Run: headless pygame with SDL's dummy video driver; simulated clock (each Clock.tick advances the game by its frame time, no real sleeping); random seed 0; keys injected as events and as key.get_pressed() state; no mouse input.
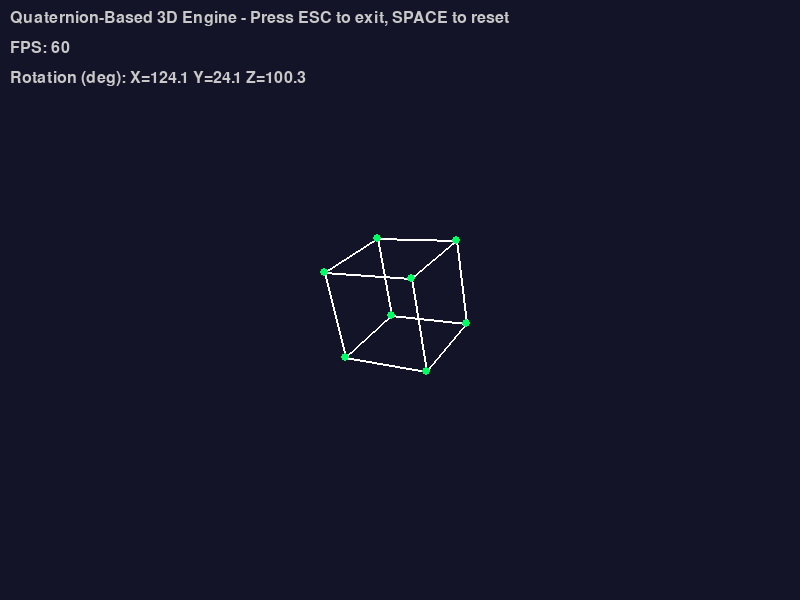
Frame 1 of 4 · flips 1–60 · no input
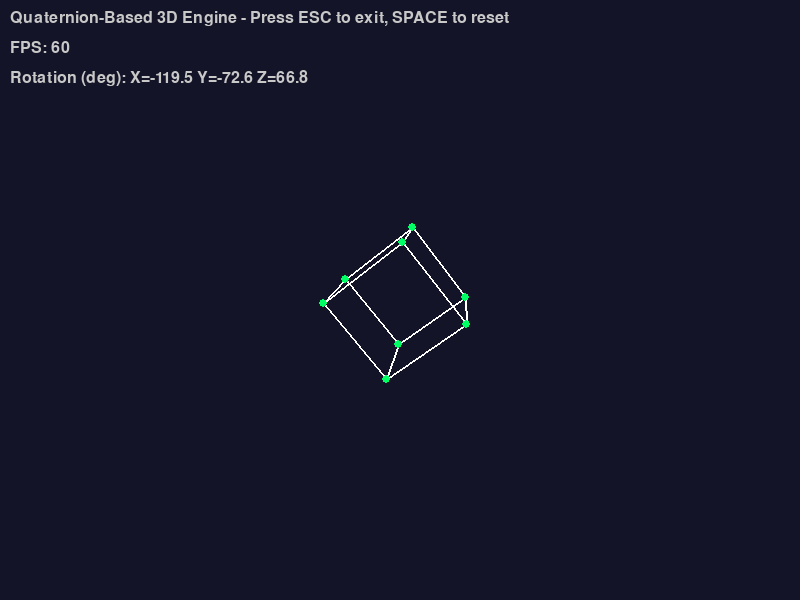
Frame 2 of 4 · flips 61–180 · tapped SPACE, RETURN · held RIGHT (→), D
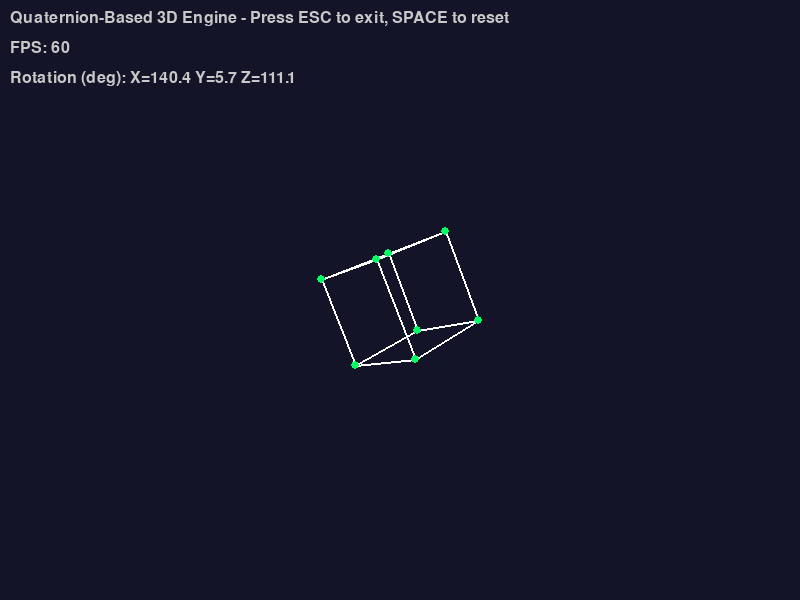
Frame 3 of 4 · flips 181–300 · held DOWN (↓), S
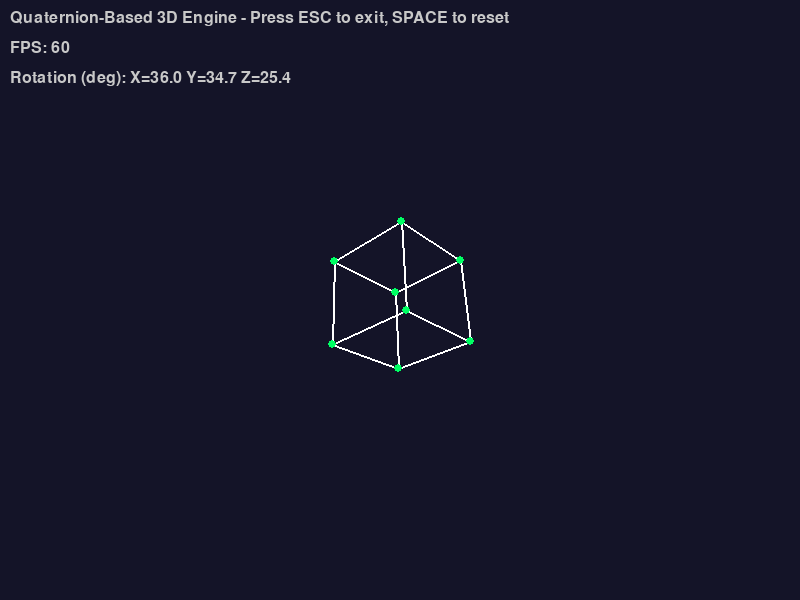
Frame 4 of 4 · flips 301–420 · held LEFT (←), A, UP (↑), W

The pygame program that drew these frames:

import pygame
import math
from typing import List, Tuple

# Initialize Pygame
pygame.init()

# Constants
SCREEN_WIDTH = 800
SCREEN_HEIGHT = 600
FPS = 60
BACKGROUND_COLOR = (20, 20, 40)
CUBE_COLOR = (0, 255, 100)
EDGE_COLOR = (255, 255, 255)


class Vector3:
    """3D Vector class for basic 3D math"""
    def __init__(self, x: float = 0, y: float = 0, z: float = 0):
        self.x = x
        self.y = y
        self.z = z
    
    def __add__(self, other: 'Vector3') -> 'Vector3':
        return Vector3(self.x + other.x, self.y + other.y, self.z + other.z)
    
    def __sub__(self, other: 'Vector3') -> 'Vector3':
        return Vector3(self.x - other.x, self.y - other.y, self.z - other.z)
    
    def __mul__(self, scalar: float) -> 'Vector3':
        return Vector3(self.x * scalar, self.y * scalar, self.z * scalar)
    
    def __truediv__(self, scalar: float) -> 'Vector3':
        if scalar == 0:
            raise ValueError("Cannot divide by zero")
        return Vector3(self.x / scalar, self.y / scalar, self.z / scalar)
    
    def dot(self, other: 'Vector3') -> float:
        """Calculate dot product"""
        return self.x * other.x + self.y * other.y + self.z * other.z
    
    def cross(self, other: 'Vector3') -> 'Vector3':
        """Calculate cross product"""
        return Vector3(
            self.y * other.z - self.z * other.y,
            self.z * other.x - self.x * other.z,
            self.x * other.y - self.y * other.x
        )
    
    def magnitude(self) -> float:
        """Calculate vector magnitude (length)"""
        return math.sqrt(self.x ** 2 + self.y ** 2 + self.z ** 2)
    
    def normalize(self) -> 'Vector3':
        """Return normalized vector (unit vector)"""
        mag = self.magnitude()
        if mag == 0:
            return Vector3(0, 0, 0)
        return self / mag
    
    def project_2d(self, distance: float = 500) -> Tuple[float, float]:
        """Project 3D point to 2D screen coordinates"""
        scale = distance / (distance + self.z)
        x = self.x * scale + SCREEN_WIDTH / 2
        y = -self.y * scale + SCREEN_HEIGHT / 2
        return (x, y)
    
    def __repr__(self) -> str:
        return f"Vector3({self.x:.2f}, {self.y:.2f}, {self.z:.2f})"


class Quaternion:
    """Quaternion class for 3D rotations using quaternion mathematics"""
    def __init__(self, w: float = 1, x: float = 0, y: float = 0, z: float = 0):
        """
        Initialize a quaternion with components (w, x, y, z).
        w is the scalar part, (x, y, z) is the vector part.
        """
        self.w = w
        self.x = x
        self.y = y
        self.z = z
    
    def __mul__(self, other: 'Quaternion') -> 'Quaternion':
        """Multiply two quaternions (quaternion multiplication)"""
        w = self.w * other.w - self.x * other.x - self.y * other.y - self.z * other.z
        x = self.w * other.x + self.x * other.w + self.y * other.z - self.z * other.y
        y = self.w * other.y - self.x * other.z + self.y * other.w + self.z * other.x
        z = self.w * other.z + self.x * other.y - self.y * other.x + self.z * other.w
        return Quaternion(w, x, y, z)
    
    def magnitude(self) -> float:
        """Calculate quaternion magnitude"""
        return math.sqrt(self.w ** 2 + self.x ** 2 + self.y ** 2 + self.z ** 2)
    
    def normalize(self) -> 'Quaternion':
        """Return normalized quaternion (unit quaternion)"""
        mag = self.magnitude()
        if mag == 0:
            return Quaternion(1, 0, 0, 0)
        return Quaternion(
            self.w / mag,
            self.x / mag,
            self.y / mag,
            self.z / mag
        )
    
    def conjugate(self) -> 'Quaternion':
        """Return the conjugate of the quaternion"""
        return Quaternion(self.w, -self.x, -self.y, -self.z)
    
    def inverse(self) -> 'Quaternion':
        """Return the inverse of the quaternion"""
        mag_sq = self.w ** 2 + self.x ** 2 + self.y ** 2 + self.z ** 2
        if mag_sq == 0:
            return Quaternion(1, 0, 0, 0)
        conj = self.conjugate()
        return Quaternion(
            conj.w / mag_sq,
            conj.x / mag_sq,
            conj.y / mag_sq,
            conj.z / mag_sq
        )
    
    @staticmethod
    def from_axis_angle(axis: Vector3, angle: float) -> 'Quaternion':
        """
        Create a quaternion from an axis and angle.
        
        Args:
            axis: The rotation axis (should be normalized)
            angle: The rotation angle in radians
        
        Returns:
            A quaternion representing the rotation
        """
        axis = axis.normalize()
        half_angle = angle / 2
        sin_half = math.sin(half_angle)
        
        return Quaternion(
            math.cos(half_angle),
            axis.x * sin_half,
            axis.y * sin_half,
            axis.z * sin_half
        )
    
    def rotate_vector(self, v: Vector3) -> Vector3:
        """
        Rotate a vector using this quaternion.
        
        Args:
            v: The vector to rotate
        
        Returns:
            The rotated vector
        """
        # Convert vector to quaternion (w=0)
        v_quat = Quaternion(0, v.x, v.y, v.z)
        
        # Perform rotation: q * v * q^-1
        result = self * v_quat * self.inverse()
        
        return Vector3(result.x, result.y, result.z)
    
    def to_euler_angles(self) -> Tuple[float, float, float]:
        """
        Convert quaternion to Euler angles (roll, pitch, yaw) in radians.
        
        Returns:
            Tuple of (roll, pitch, yaw) angles in radians
        """
        # Roll (rotation around X-axis)
        sin_roll = 2 * (self.w * self.x + self.y * self.z)
        cos_roll = 1 - 2 * (self.x ** 2 + self.y ** 2)
        roll = math.atan2(sin_roll, cos_roll)
        
        # Pitch (rotation around Y-axis)
        sin_pitch = 2 * (self.w * self.y - self.z * self.x)
        sin_pitch = max(-1, min(1, sin_pitch))  # Clamp to [-1, 1]
        pitch = math.asin(sin_pitch)
        
        # Yaw (rotation around Z-axis)
        sin_yaw = 2 * (self.w * self.z + self.x * self.y)
        cos_yaw = 1 - 2 * (self.y ** 2 + self.z ** 2)
        yaw = math.atan2(sin_yaw, cos_yaw)
        
        return (roll, pitch, yaw)
    
    @staticmethod
    def slerp(q1: 'Quaternion', q2: 'Quaternion', t: float) -> 'Quaternion':
        """
        Spherical linear interpolation between two quaternions.
        
        Args:
            q1: First quaternion
            q2: Second quaternion
            t: Interpolation parameter (0 to 1)
        
        Returns:
            Interpolated quaternion
        """
        # Normalize quaternions
        q1 = q1.normalize()
        q2 = q2.normalize()
        
        # Calculate dot product
        dot_product = q1.w * q2.w + q1.x * q2.x + q1.y * q2.y + q1.z * q2.z
        
        # If dot product is negative, negate one quaternion to take shorter path
        if dot_product < 0:
            q2 = Quaternion(-q2.w, -q2.x, -q2.y, -q2.z)
            dot_product = -dot_product
        
        # Clamp dot product
        dot_product = max(-1, min(1, dot_product))
        
        # Calculate angle between quaternions
        theta = math.acos(dot_product)
        sin_theta = math.sin(theta)
        
        if sin_theta < 0.001:
            # Quaternions are very close, use linear interpolation
            w = q1.w + t * (q2.w - q1.w)
            x = q1.x + t * (q2.x - q1.x)
            y = q1.y + t * (q2.y - q1.y)
            z = q1.z + t * (q2.z - q1.z)
            return Quaternion(w, x, y, z).normalize()
        
        # Calculate interpolation coefficients
        w1 = math.sin((1 - t) * theta) / sin_theta
        w2 = math.sin(t * theta) / sin_theta
        
        # Interpolate
        return Quaternion(
            w1 * q1.w + w2 * q2.w,
            w1 * q1.x + w2 * q2.x,
            w1 * q1.y + w2 * q2.y,
            w1 * q1.z + w2 * q2.z
        )
    
    def __repr__(self) -> str:
        return f"Quaternion(w={self.w:.2f}, x={self.x:.2f}, y={self.y:.2f}, z={self.z:.2f})"


class QuaternionCube:
    """3D Cube object using quaternion-based rotations"""
    def __init__(self, size: float = 100):
        self.size = size
        self.rotation = Quaternion(1, 0, 0, 0)  # Identity quaternion
        self.position = Vector3(0, 0, 0)
        self.angular_velocity = Quaternion(1, 0, 0, 0)  # Rotation per frame
        
        # Define cube vertices (8 corners)
        half_size = size / 2
        self.vertices = [
            Vector3(-half_size, -half_size, -half_size),
            Vector3(half_size, -half_size, -half_size),
            Vector3(half_size, half_size, -half_size),
            Vector3(-half_size, half_size, -half_size),
            Vector3(-half_size, -half_size, half_size),
            Vector3(half_size, -half_size, half_size),
            Vector3(half_size, half_size, half_size),
            Vector3(-half_size, half_size, half_size),
        ]
        
        # Define cube edges (connections between vertices)
        self.edges = [
            (0, 1), (1, 2), (2, 3), (3, 0),  # Front face
            (4, 5), (5, 6), (6, 7), (7, 4),  # Back face
            (0, 4), (1, 5), (2, 6), (3, 7),  # Connecting edges
        ]
        
        # Set up angular velocities for smooth rotation
        self._setup_angular_velocities()
    
    def _setup_angular_velocities(self):
        """Setup rotation axes and speeds"""
        # Create rotation axes
        axis_x = Vector3(1, 0, 0)
        axis_y = Vector3(0, 1, 0)
        axis_z = Vector3(0, 0, 1)
        
        # Create quaternions for rotation around each axis
        # These represent small rotations per frame
        angle_per_frame = 0.02  # radians
        
        self.quat_x = Quaternion.from_axis_angle(axis_x, angle_per_frame)
        self.quat_y = Quaternion.from_axis_angle(axis_y, angle_per_frame * 1.5)
        self.quat_z = Quaternion.from_axis_angle(axis_z, angle_per_frame * 0.5)
    
    def update(self, delta_time: float):
        """Update cube rotation using quaternions"""
        # Apply rotations
        self.rotation = self.quat_x * self.rotation
        self.rotation = self.quat_y * self.rotation
        self.rotation = self.quat_z * self.rotation
        
        # Normalize to prevent numerical drift
        self.rotation = self.rotation.normalize()
    
    def get_transformed_vertices(self) -> List[Vector3]:
        """Get vertices after applying quaternion rotation and position"""
        transformed = []
        for vertex in self.vertices:
            # Apply rotation using quaternion
            rotated = self.rotation.rotate_vector(vertex)
            
            # Apply position
            transformed_vertex = rotated + self.position
            transformed.append(transformed_vertex)
        
        return transformed
    
    def draw(self, surface: pygame.Surface):
        """Draw the cube"""
        transformed_vertices = self.get_transformed_vertices()
        
        # Project vertices to 2D
        projected_vertices = [v.project_2d() for v in transformed_vertices]
        
        # Draw edges
        for edge in self.edges:
            start = projected_vertices[edge[0]]
            end = projected_vertices[edge[1]]
            pygame.draw.line(surface, EDGE_COLOR, start, end, 2)
        
        # Draw vertices as small circles
        for vertex in projected_vertices:
            pygame.draw.circle(surface, CUBE_COLOR, (int(vertex[0]), int(vertex[1])), 4)


class QuaternionGameEngine:
    """Game engine using quaternion-based rotations"""
    def __init__(self):
        self.screen = pygame.display.set_mode((SCREEN_WIDTH, SCREEN_HEIGHT))
        pygame.display.set_caption("Quaternion-Based 3D Game Engine - Rotating Cube")
        self.clock = pygame.time.Clock()
        self.running = True
        
        # Create cube
        self.cube = QuaternionCube(size=150)
        self.cube.position = Vector3(0, 0, 300)
    
    def handle_events(self):
        """Handle user input and window events"""
        for event in pygame.event.get():
            if event.type == pygame.QUIT:
                self.running = False
            elif event.type == pygame.KEYDOWN:
                if event.key == pygame.K_ESCAPE:
                    self.running = False
                elif event.key == pygame.K_SPACE:
                    # Reset rotation
                    self.cube.rotation = Quaternion(1, 0, 0, 0)
    
    def update(self, delta_time: float):
        """Update game state"""
        self.cube.update(delta_time)
    
    def render(self):
        """Render the scene"""
        self.screen.fill(BACKGROUND_COLOR)
        
        # Draw cube
        self.cube.draw(self.screen)
        
        # Draw info text
        font = pygame.font.Font(None, 24)
        info_text = font.render("Quaternion-Based 3D Engine - Press ESC to exit, SPACE to reset", True, (200, 200, 200))
        self.screen.blit(info_text, (10, 10))
        
        fps_text = font.render(f"FPS: {int(self.clock.get_fps())}", True, (200, 200, 200))
        self.screen.blit(fps_text, (10, 40))
        
        # Display quaternion info
        euler = self.cube.rotation.to_euler_angles()
        euler_text = font.render(
            f"Rotation (deg): X={math.degrees(euler[0]):.1f} Y={math.degrees(euler[1]):.1f} Z={math.degrees(euler[2]):.1f}",
            True,
            (200, 200, 200)
        )
        self.screen.blit(euler_text, (10, 70))
        
        pygame.display.flip()
    
    def run(self):
        """Main game loop"""
        while self.running:
            delta_time = self.clock.tick(FPS) / 1000.0  # Convert to seconds
            
            self.handle_events()
            self.update(delta_time)
            self.render()
        
        pygame.quit()


if __name__ == "__main__":
    engine = QuaternionGameEngine()
    engine.run()
